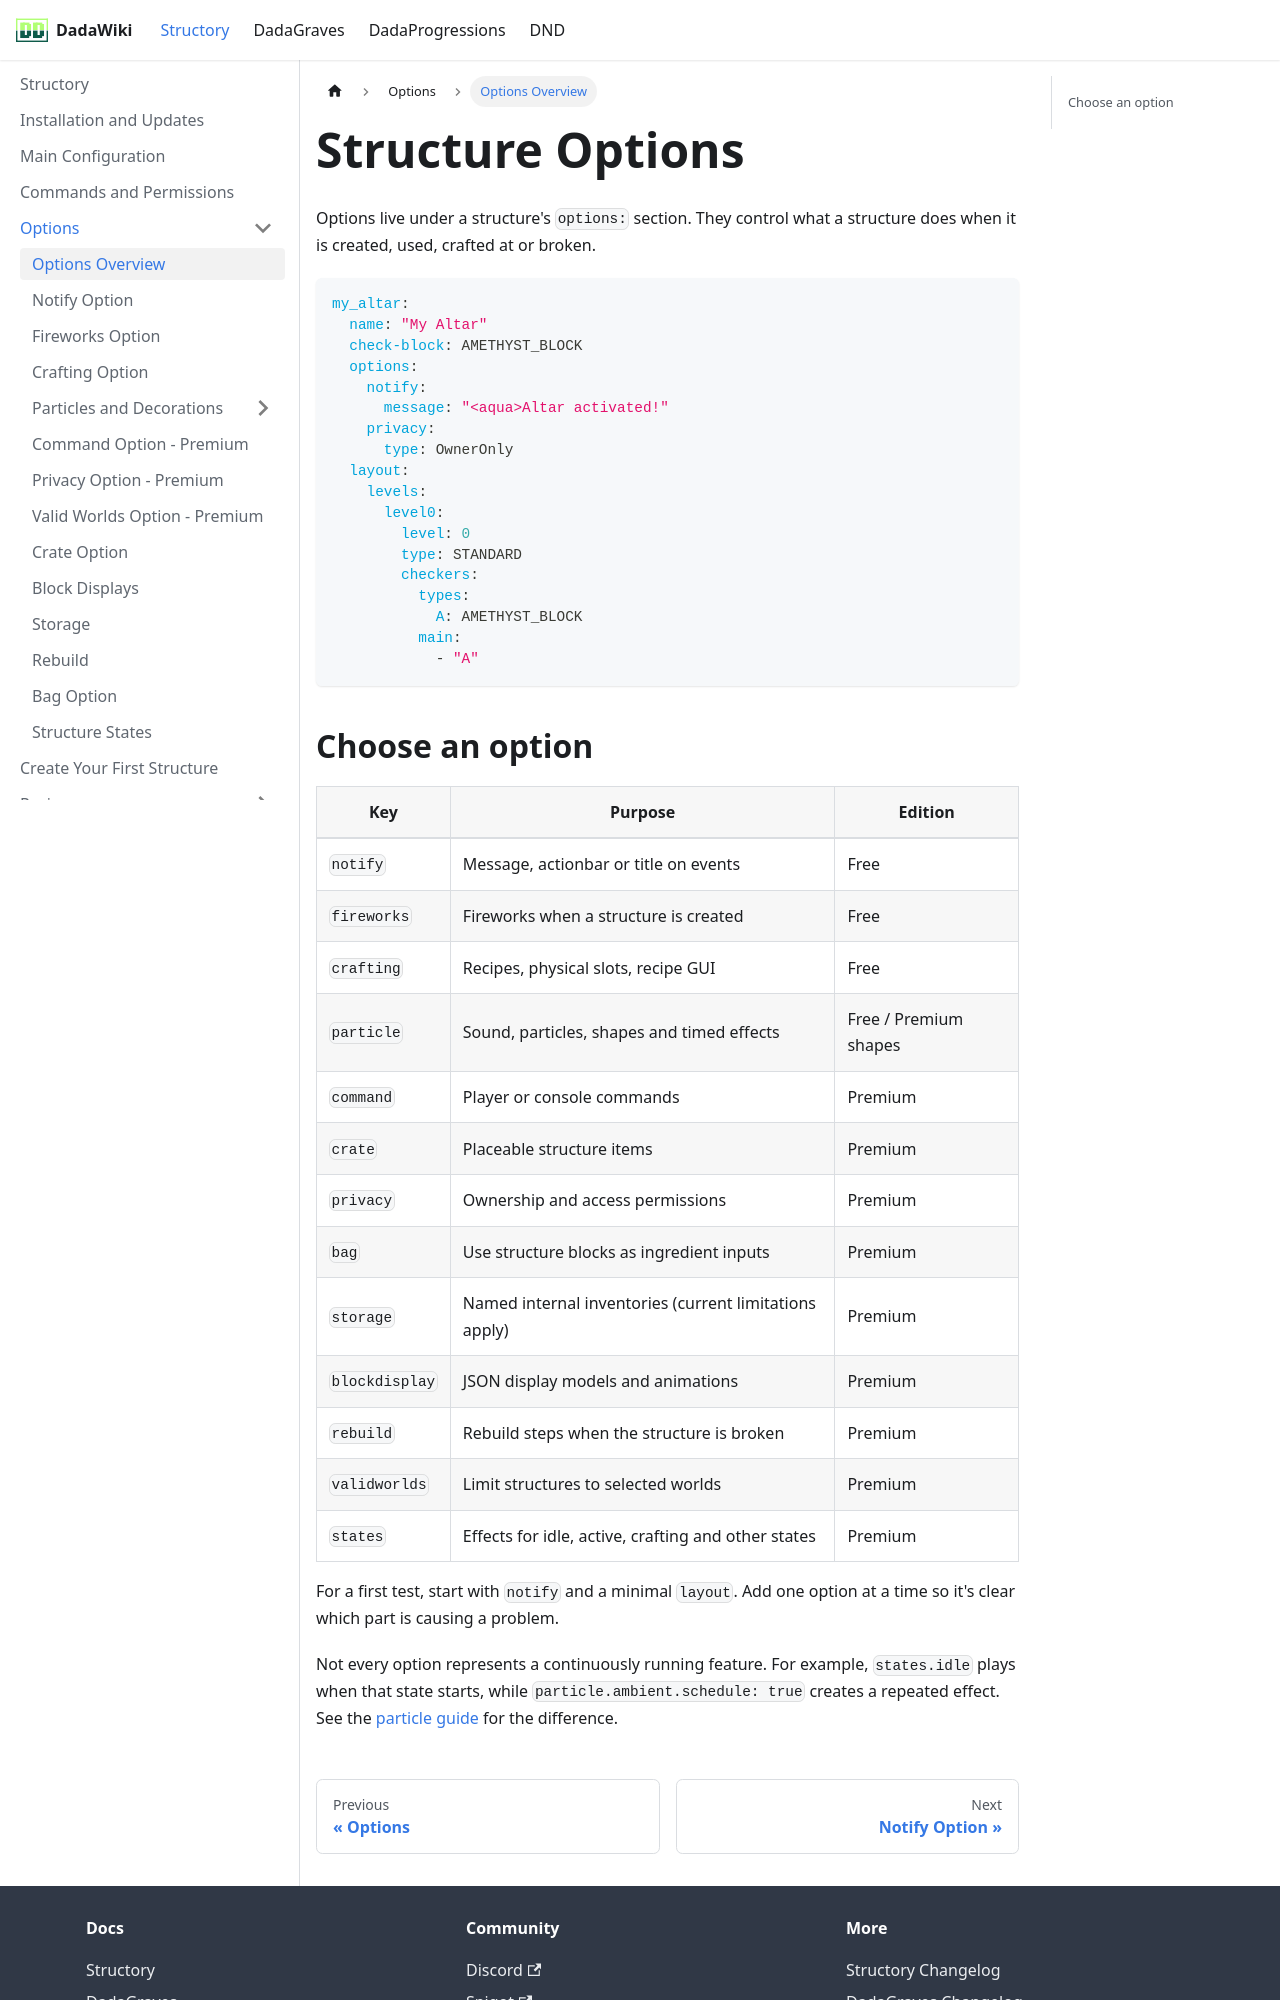

repository: andreadada/dadadocu · page: docs/structory/options/overview/index.html · generator: docusaurus

---
sidebar_position: 1
title: Options Overview
---

# Structure Options

Options live under a structure's `options:` section. They control what a structure does when it is created, used, crafted at or broken.

```yaml
my_altar:
  name: "My Altar"
  check-block: AMETHYST_BLOCK
  options:
    notify:
      message: "<aqua>Altar activated!"
    privacy:
      type: OwnerOnly
  layout:
    levels:
      level0:
        level: 0
        type: STANDARD
        checkers:
          types:
            A: AMETHYST_BLOCK
          main:
            - "A"
```
